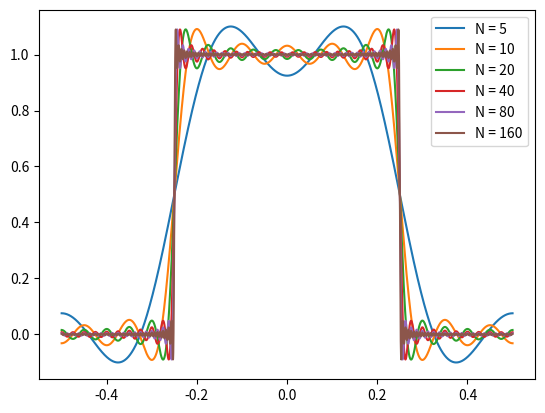

Reproduce this figure in Python.
import numpy as np
import matplotlib.pyplot as plt

grid = np.linspace(-1/2,1/2,10000)

for N in [5,10,20,40,80,160] :
	coef = 2*np.sin(np.pi*np.arange(1,N)/2)/(np.pi*np.arange(1,N))
	plt.plot(grid,0.5+(coef[None,:]*np.cos(2*np.pi*np.arange(1,N) [None, : ]*grid[:, None])).sum(1),label='N = {}'.format(N))
	plt.legend()
	plt.show()
	#change